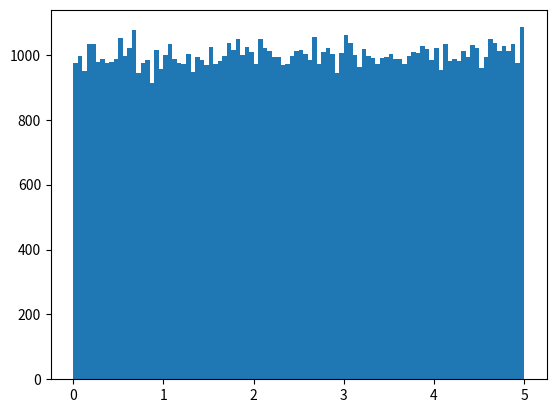

Generate this figure with matplotlib:
# Data Distribution

import numpy as np
import matplotlib.pyplot as plt

randomNums = np.random.uniform(0.0, 5.0, 100000)

plt.hist(randomNums, 100)
plt.show()